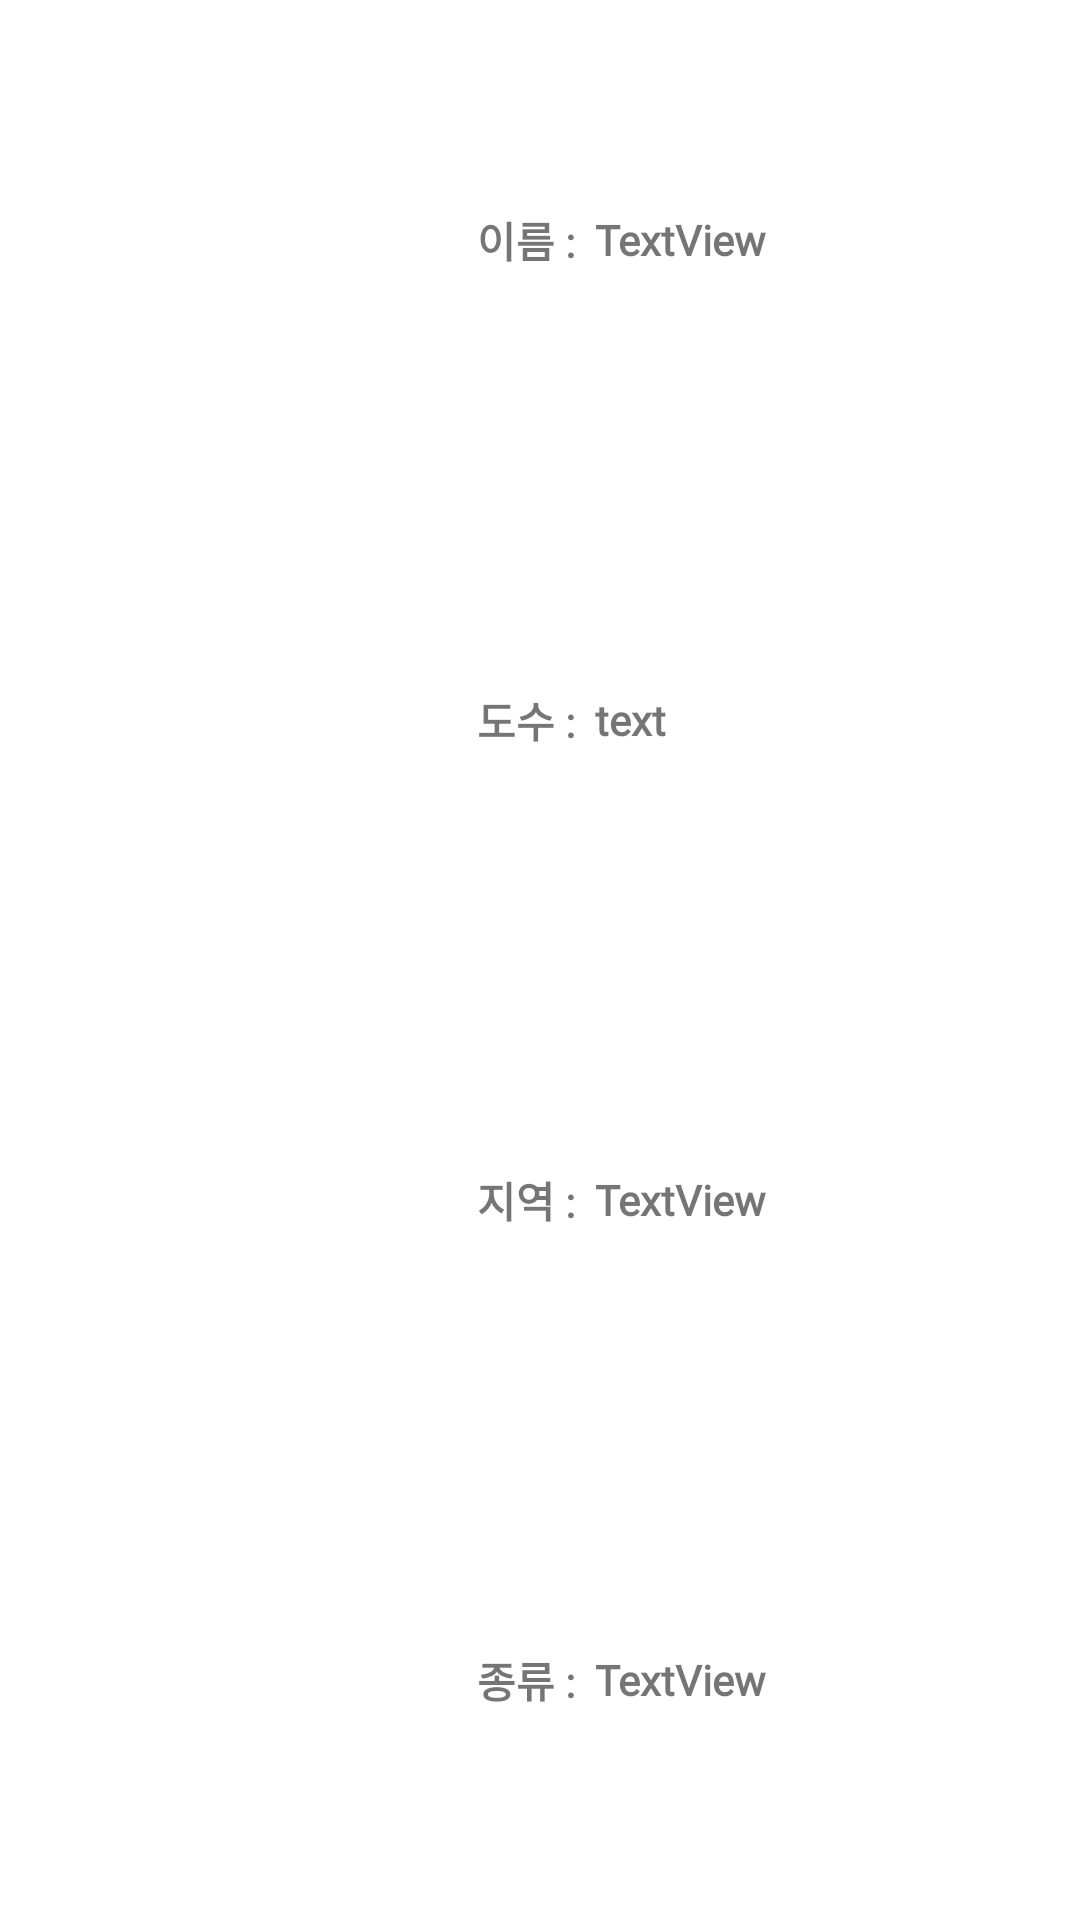

Write the Android layout XML for this screen, with the resource values it uses.
<!-- AndroidManifest.xml: application theme Theme.MainMap -->
<!-- res/layout/listview.xml -->
<?xml version="1.0" encoding="utf-8"?>
<LinearLayout xmlns:android="http://schemas.android.com/apk/res/android"
    xmlns:app="http://schemas.android.com/apk/res-auto"
    android:layout_width="match_parent"
    android:layout_height="match_parent">

    <ImageView
        android:id="@+id/imageView"
        android:layout_width="159dp"
        android:layout_height="match_parent" />

    <LinearLayout
        android:layout_width="match_parent"
        android:layout_height="match_parent"
        android:orientation="vertical">

        <LinearLayout
            android:layout_width="match_parent"
            android:layout_height="match_parent"
            android:layout_weight="1"
            android:orientation="horizontal">

            <TextView
                android:id="@+id/Nametxt"
                android:layout_width="wrap_content"
                android:layout_height="match_parent"
                android:fontFamily="@font/kanibuk"
                android:gravity="center"
                android:text="이름 :  "
                android:textStyle="bold" />

            <TextView
                android:id="@+id/NameText"
                android:layout_width="wrap_content"
                android:layout_height="match_parent"
                android:layout_weight="1"
                android:fontFamily="@font/kanibuk"
                android:gravity="center|left"
                android:text="TextView"
                android:textStyle="bold" />
        </LinearLayout>

        <LinearLayout
            android:layout_width="match_parent"
            android:layout_height="match_parent"
            android:layout_weight="1"
            android:orientation="horizontal">

            <TextView
                android:id="@+id/abvtxt"
                android:layout_width="wrap_content"
                android:layout_height="match_parent"
                android:fontFamily="@font/kanibuk"
                android:gravity="center"
                android:text="도수 :  "
                android:textStyle="bold" />

            <TextView
                android:id="@+id/abvtxt1"
                android:layout_width="wrap_content"
                android:layout_height="match_parent"
                android:layout_weight="1"
                android:fontFamily="@font/kanibuk"
                android:gravity="center|left"
                android:text="text"
                android:textStyle="bold" />

        </LinearLayout>

        <LinearLayout
            android:layout_width="match_parent"
            android:layout_height="match_parent"
            android:layout_weight="1"
            android:orientation="horizontal">

            <TextView
                android:id="@+id/regiontxt"
                android:layout_width="wrap_content"
                android:layout_height="match_parent"
                android:fontFamily="@font/kanibuk"
                android:gravity="center"
                android:text="지역 :  "
                android:textStyle="bold" />

            <TextView
                android:id="@+id/regiontxt1"
                android:layout_width="wrap_content"
                android:layout_height="match_parent"
                android:layout_weight="1"
                android:fontFamily="@font/kanibuk"
                android:gravity="center|left"
                android:text="TextView"
                android:textStyle="bold" />
        </LinearLayout>

        <LinearLayout
            android:layout_width="match_parent"
            android:layout_height="match_parent"
            android:layout_weight="1"
            android:orientation="horizontal">

            <TextView
                android:id="@+id/typetxt"
                android:layout_width="wrap_content"
                android:layout_height="match_parent"
                android:fontFamily="@font/kanibuk"
                android:gravity="center"
                android:text="종류 :  "
                android:textStyle="bold" />

            <TextView
                android:id="@+id/typetxt1"
                android:layout_width="wrap_content"
                android:layout_height="match_parent"
                android:layout_weight="1"
                android:fontFamily="@font/kanibuk"
                android:gravity="center|left"
                android:text="TextView"
                android:textStyle="bold" />
        </LinearLayout>
    </LinearLayout>

</LinearLayout>
<!-- resources referenced by this layout -->
<resources>
  <style name="Theme.MainMap" parent="Theme.MaterialComponents.DayNight.DarkActionBar">
          <item name="windowNoTitle">true</item>
          
          <item name="colorPrimary">@color/purple_500</item>
          <item name="colorPrimaryVariant">@color/purple_700</item>
          <item name="colorOnPrimary">@color/white</item>
          
          <item name="colorSecondary">@color/teal_200</item>
          <item name="colorSecondaryVariant">@color/teal_700</item>
          <item name="colorOnSecondary">@color/black</item>
          
          <item name="android:statusBarColor" tools:targetApi="l">?attr/colorPrimaryVariant</item>
          
      </style>
  <!-- not gathered from this repository: default colours our renderer supplied (Android Studio template values) -->
  <color name="purple_500">#FF6200EE</color>
  <color name="purple_700">#FF3700B3</color>
  <color name="teal_200">#FF03DAC5</color>
  <color name="teal_700">#FF018786</color>
  <color name="black">#FF000000</color>
  <color name="white">#FFFFFFFF</color>
</resources>
